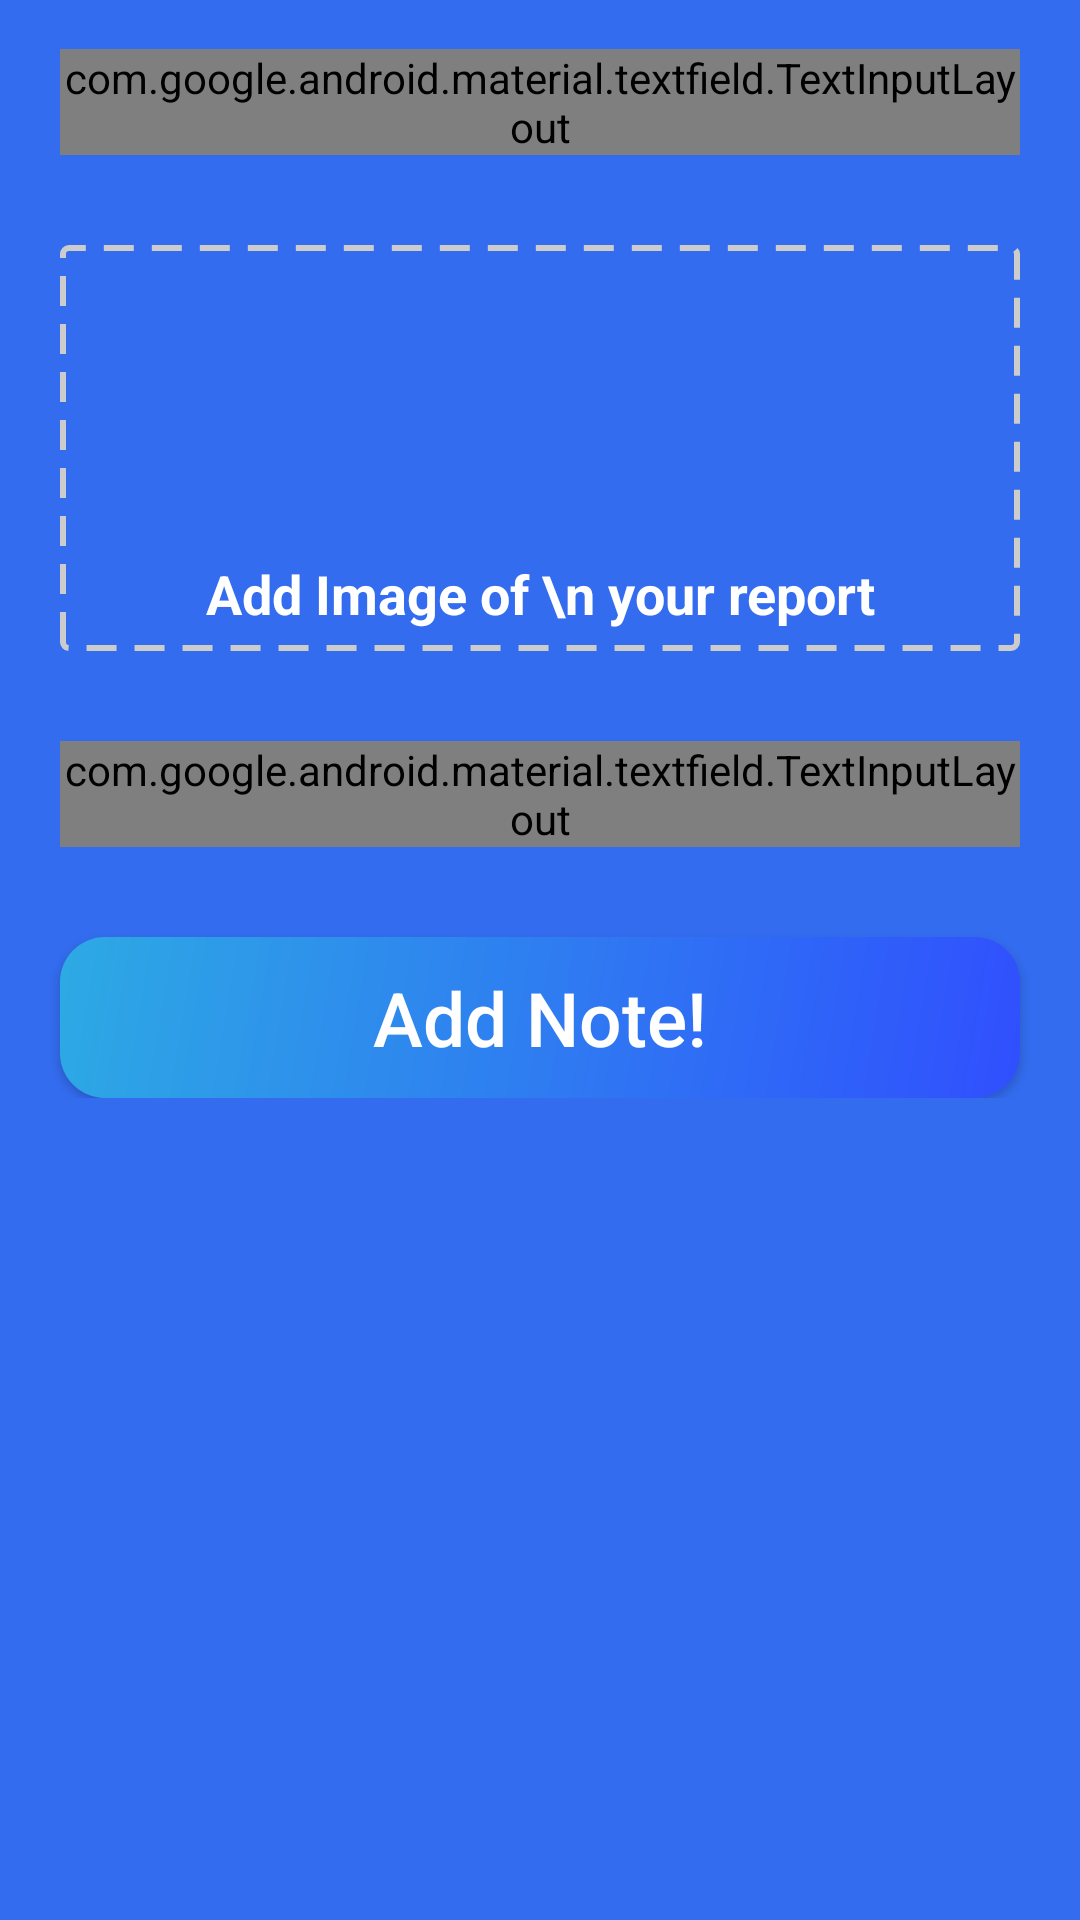

This screen was rendered from an Android layout file. Write that file and the resources it references.
<!-- AndroidManifest.xml: application theme Theme.QuixoteAndroidTask -->
<!-- res/layout/activity_add_note.xml -->
<?xml version="1.0" encoding="utf-8"?>
<androidx.constraintlayout.widget.ConstraintLayout xmlns:android="http://schemas.android.com/apk/res/android"
    xmlns:app="http://schemas.android.com/apk/res-auto"
    xmlns:tools="http://schemas.android.com/tools"
    android:layout_width="match_parent"
    android:layout_height="match_parent"
    tools:context=".Activities.AddNote"
    android:background="@color/dark_blue">

    <ScrollView
        android:layout_width="match_parent"
        android:layout_height="match_parent"
        app:layout_constraintBottom_toBottomOf="parent"
        app:layout_constraintTop_toTopOf="parent"
        app:layout_constraintStart_toStartOf="parent"
        app:layout_constraintEnd_toEndOf="parent">

        <androidx.constraintlayout.widget.ConstraintLayout
            android:layout_width="match_parent"
            android:layout_height="match_parent">

            <com.google.android.material.textfield.TextInputLayout
                android:id="@+id/textInputLayout"
                style="@style/AddItemTextInputLayoutStyle"
                android:layout_width="match_parent"
                android:layout_height="wrap_content"
                android:layout_marginStart="20dp"
                android:layout_marginEnd="20dp"
                android:hint="Title"
                app:layout_constraintBottom_toBottomOf="parent"
                app:layout_constraintEnd_toEndOf="parent"
                app:layout_constraintHorizontal_bias="0.0"
                app:layout_constraintStart_toStartOf="parent"
                app:layout_constraintTop_toTopOf="parent"
                app:layout_constraintVertical_bias="0.049"
                app:startIconDrawable="@drawable/ic_baseline_title_24"
                app:startIconTint="@color/white"
                app:counterEnabled="true"
                app:counterMaxLength="100"
                app:counterTextColor="@color/white"
                app:hintTextAppearance="@style/myAppearance"
                >

                <com.google.android.material.textfield.TextInputEditText
                    android:id="@+id/noteTitle"
                    android:layout_width="match_parent"
                    android:layout_height="wrap_content"
                    android:textColor="@color/white"
                    android:textColorHint="@color/white"
                    android:maxLength="100"/>

            </com.google.android.material.textfield.TextInputLayout>

            <LinearLayout
                android:id="@+id/addImage"
                android:layout_width="match_parent"
                android:layout_height="wrap_content"
                android:layout_marginStart="20dp"
                android:layout_marginTop="30dp"
                android:layout_marginEnd="20dp"
                android:background="@drawable/border_bg"
                android:orientation="vertical"
                app:layout_constraintBottom_toBottomOf="parent"
                app:layout_constraintEnd_toEndOf="parent"
                app:layout_constraintHorizontal_bias="0.0"
                app:layout_constraintStart_toStartOf="parent"
                app:layout_constraintTop_toBottomOf="@+id/textInputLayout"
                app:layout_constraintVertical_bias="0.0">

                <ImageView
                    android:layout_width="90dp"
                    android:layout_height="90dp"
                    android:layout_gravity="center"
                    android:src="@drawable/ic_baseline_cloud_upload_24" />

                <TextView
                    android:layout_width="wrap_content"
                    android:layout_height="wrap_content"
                    android:layout_gravity="center"
                    android:layout_marginTop="7dp"
                    android:text="Add Image of \n your report"
                    android:textAlignment="center"
                    android:textSize="18sp"
                    android:textStyle="bold"
                    android:textColor="@color/white"/>

            </LinearLayout>

            <com.google.android.material.textfield.TextInputLayout
                android:id="@+id/textInputLayout2"
                style="@style/AddItemTextInputLayoutStyle"
                android:layout_width="match_parent"
                android:layout_height="wrap_content"
                android:layout_marginStart="20dp"
                android:layout_marginTop="30dp"
                android:layout_marginEnd="20dp"
                android:hint="Description"
                app:layout_constraintBottom_toBottomOf="parent"
                app:layout_constraintEnd_toEndOf="parent"
                app:layout_constraintHorizontal_bias="1.0"
                app:layout_constraintStart_toStartOf="parent"
                app:layout_constraintTop_toBottomOf="@+id/addImage"
                app:layout_constraintVertical_bias="0.0"
                app:startIconDrawable="@drawable/ic_baseline_description_24"
                app:startIconTint="@color/white"
                app:counterEnabled="true"
                app:counterMaxLength="1000"
                app:counterTextColor="@color/white"
                app:hintTextAppearance="@style/myAppearance"
                >

                <com.google.android.material.textfield.TextInputEditText
                    android:id="@+id/noteDescp"
                    android:layout_width="match_parent"
                    android:layout_height="wrap_content"
                    android:textColor="@color/white"
                    android:textColorHint="@color/white"
                    android:maxLength="1000"/>

            </com.google.android.material.textfield.TextInputLayout>

            <androidx.appcompat.widget.AppCompatButton
                android:id="@+id/submitNote"
                android:layout_width="match_parent"
                android:layout_height="wrap_content"
                android:layout_marginStart="20dp"
                android:layout_marginTop="30dp"
                android:layout_marginEnd="20dp"
                android:background="@drawable/gradient_round_bg"
                android:paddingTop="10dp"
                android:paddingBottom="10dp"
                android:text="Add Note!"
                android:textAllCaps="false"
                android:textColor="@color/white"
                android:textSize="25sp"
                app:layout_constraintBottom_toBottomOf="parent"
                app:layout_constraintEnd_toEndOf="parent"
                app:layout_constraintHorizontal_bias="0.0"
                app:layout_constraintStart_toStartOf="parent"
                app:layout_constraintTop_toBottomOf="@+id/textInputLayout2"
                app:layout_constraintVertical_bias="0.0" />

        </androidx.constraintlayout.widget.ConstraintLayout>

    </ScrollView>



</androidx.constraintlayout.widget.ConstraintLayout>
<!-- resources referenced by this layout -->
<resources>
  <color name="dark_blue">#336cef</color>
  <color name="white">#FFFFFFFF</color>
  <!-- drawable border_bg (drawable) -->
  <?xml version="1.0" encoding="UTF-8"?>
  <shape xmlns:android="http://schemas.android.com/apk/res/android">
      <stroke
          android:width="2dp"
          android:color="#cccccc"
          android:dashWidth="10dp"
          android:dashGap="6dp"/>
      <padding android:left="7dp" android:top="7dp"
          android:right="7dp" android:bottom="7dp" />
      <corners android:radius="2dp" />
  </shape>
  <!-- drawable gradient_round_bg (drawable) -->
  <?xml version="1.0" encoding="utf-8"?>
  <shape xmlns:android="http://schemas.android.com/apk/res/android"
      android:shape="rectangle"
      android:padding="10dp">
  
      <solid android:color="#FFFFFF" />
      <corners
          android:bottomRightRadius="15dp"
          android:bottomLeftRadius="15dp"
          android:topLeftRadius="15dp"
          android:topRightRadius="15dp" />
  
      <gradient android:angle="315"
          android:startColor="@color/prime"
          android:endColor="#304ffe"/>
  
  </shape>
  <!-- drawable ic_baseline_cloud_upload_24 (drawable) -->
  <vector android:height="24dp" android:tint="@color/dark_blue"
      android:viewportHeight="24" android:viewportWidth="24"
      android:width="24dp" xmlns:android="http://schemas.android.com/apk/res/android">
      <path android:fillColor="@android:color/white" android:pathData="M19.35,10.04C18.67,6.59 15.64,4 12,4 9.11,4 6.6,5.64 5.35,8.04 2.34,8.36 0,10.91 0,14c0,3.31 2.69,6 6,6h13c2.76,0 5,-2.24 5,-5 0,-2.64 -2.05,-4.78 -4.65,-4.96zM14,13v4h-4v-4H7l5,-5 5,5h-3z"/>
  </vector>
  <!-- drawable ic_baseline_description_24 (drawable) -->
  <vector android:height="24dp" android:tint="@color/dark_blue"
      android:viewportHeight="24" android:viewportWidth="24"
      android:width="24dp" xmlns:android="http://schemas.android.com/apk/res/android">
      <path android:fillColor="@android:color/white" android:pathData="M14,2L6,2c-1.1,0 -1.99,0.9 -1.99,2L4,20c0,1.1 0.89,2 1.99,2L18,22c1.1,0 2,-0.9 2,-2L20,8l-6,-6zM16,18L8,18v-2h8v2zM16,14L8,14v-2h8v2zM13,9L13,3.5L18.5,9L13,9z"/>
  </vector>
  <!-- drawable ic_baseline_title_24 (drawable) -->
  <vector android:height="24dp" android:tint="@color/dark_blue"
      android:viewportHeight="24" android:viewportWidth="24"
      android:width="24dp" xmlns:android="http://schemas.android.com/apk/res/android">
      <path android:fillColor="@android:color/white" android:pathData="M5,4v3h5.5v12h3V7H19V4z"/>
  </vector>
  <style name="Theme.QuixoteAndroidTask" parent="Theme.MaterialComponents.Light.NoActionBar">
          
          <item name="colorPrimary">@color/dark_blue</item>
          <item name="colorPrimaryVariant">@color/dark_blue</item>
          <item name="colorOnPrimary">@color/white</item>
          
          <item name="colorSecondary">@color/teal_200</item>
          <item name="colorSecondaryVariant">@color/teal_700</item>
          <item name="colorOnSecondary">@color/black</item>
          
          <item name="android:statusBarColor" tools:targetApi="l">?attr/colorPrimaryVariant</item>
          
      </style>
  <color name="prime">#2daae4</color>
  <color name="teal_200">#FF03DAC5</color>
  <color name="teal_700">#FF018786</color>
  <color name="black">#FF000000</color>
</resources>
